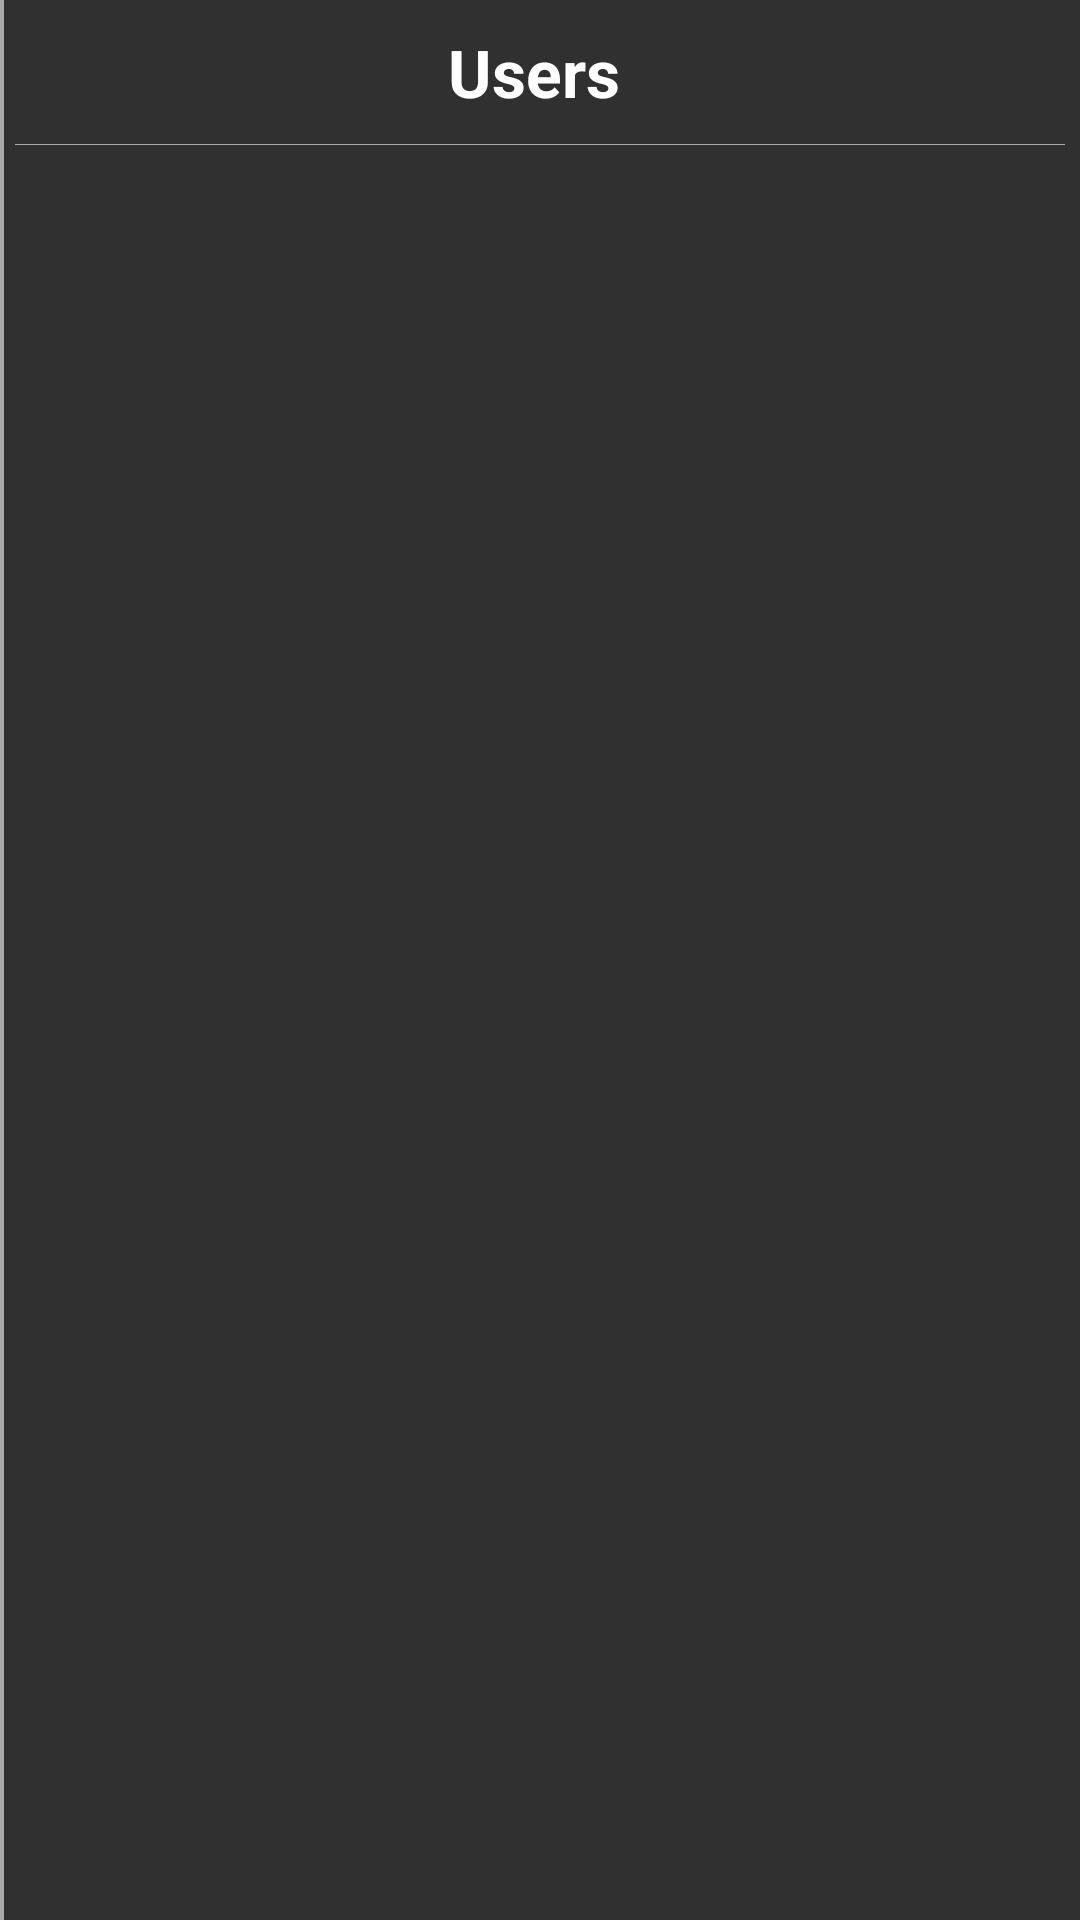

Reconstruct the res/layout file that produces this screen, plus the resources it refers to.
<!-- AndroidManifest.xml: application theme AppTheme -->
<!-- res/layout/fragment_right_drawer.xml -->
<FrameLayout android:id="@+id/RightDrawer"
    xmlns:android="http://schemas.android.com/apk/res/android"
    xmlns:tools="http://schemas.android.com/tools"
    android:layout_width="@dimen/navigation_drawer_width"
    android:layout_height="match_parent"
    tools:context="com.taviscratch.ponychatandroidclient.ui.RightDrawer"
    android:background="@color/background_material_dark"
    android:transitionGroup="false">

    

    <RelativeLayout
        android:layout_width="match_parent"
        android:layout_height="match_parent">

        <LinearLayout
            android:orientation="vertical"
            android:layout_width="match_parent"
            android:layout_height="match_parent"
            android:layout_alignParentRight="true">

            <TextView
                android:layout_width="match_parent"
                android:layout_height="wrap_content"
                android:textAppearance="?android:attr/textAppearanceLarge"
                android:text="Users"
                android:id="@+id/userListTitle"
                android:textIsSelectable="false"
                android:textColor="@color/abc_primary_text_material_dark"
                style="@style/Widget.AppCompat.Light.ActionButton.Overflow"
                android:textStyle="bold" />

            <View
                android:layout_width="match_parent"
                android:layout_height="1px"
                android:background="@android:color/darker_gray"
                android:layout_marginLeft="5dp"
                android:layout_marginRight="5dp"
                android:id="@+id/rightDrawerTitleSeperator" />

            <ListView
                android:layout_width="wrap_content"
                android:layout_height="wrap_content"
                android:id="@+id/userList"
                android:padding="5dp" />
        </LinearLayout>

        <View
            android:layout_width="4px"
            android:layout_height="match_parent"
            android:background="@android:color/darker_gray"
            android:id="@+id/rightDrawerEdge"
            android:layout_alignParentRight="false"
            android:layout_alignParentLeft="true" />
    </RelativeLayout>

</FrameLayout>
<!-- resources referenced by this layout -->
<resources>
  <style name="AppTheme" parent="Theme.AppCompat.Light.DarkActionBar">
          
      </style>
</resources>
